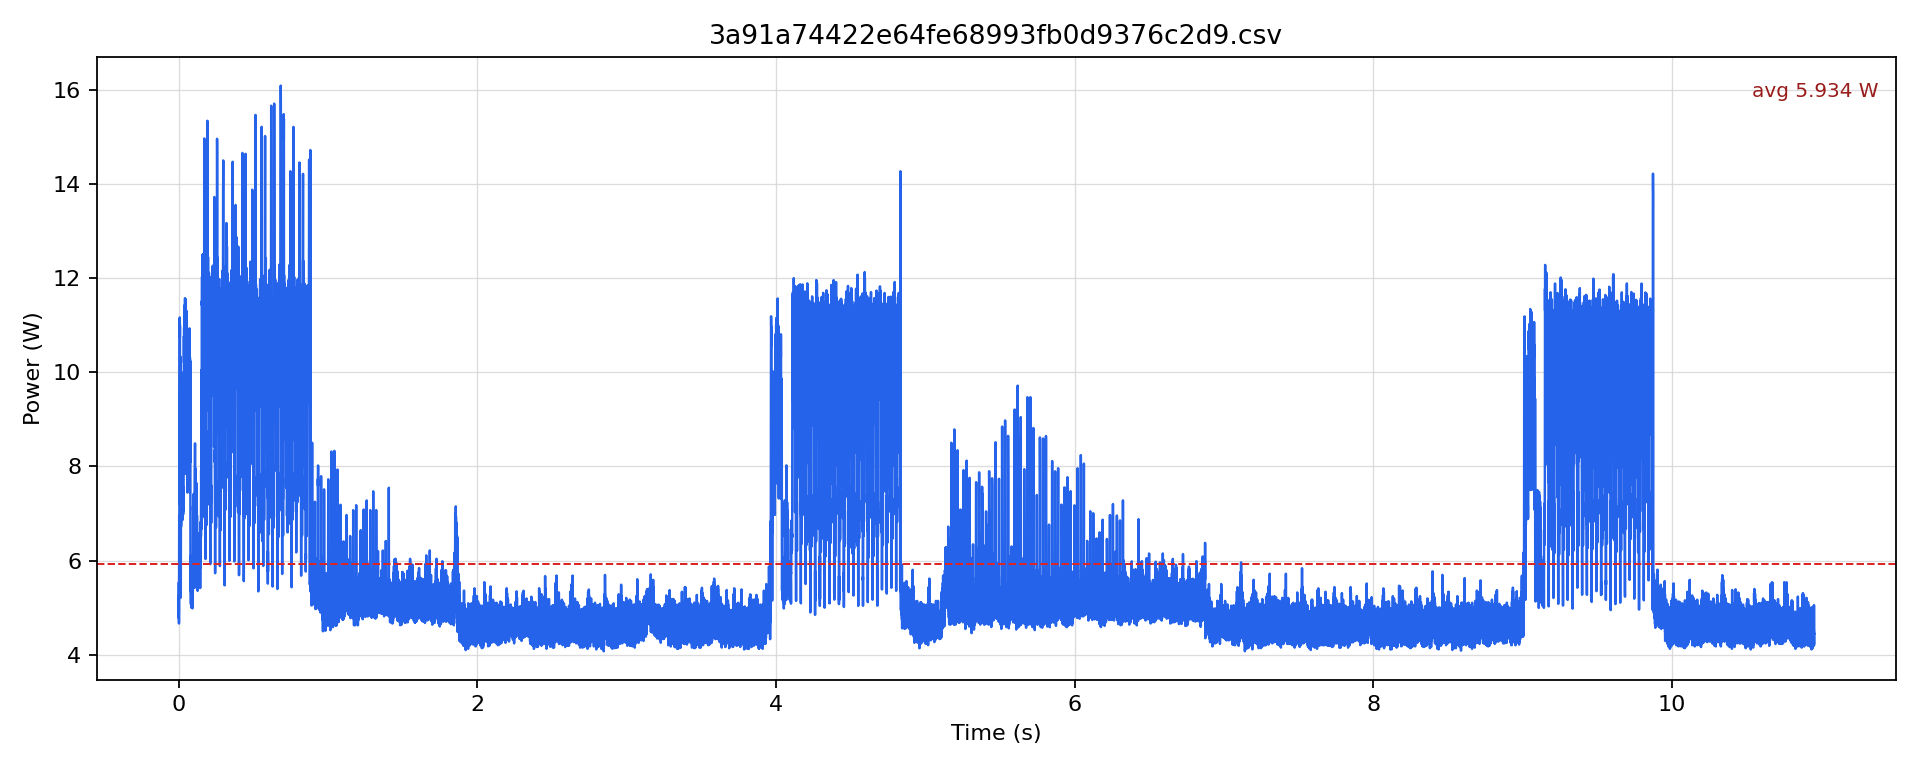

Source data for this figure (header and first rows):
timestamp [us], current [mA], voltage [mV], power [W]
0.0, 423.2, 12240, 5.181
500.0, 390.6, 12242, 4.781
1000, 428.5, 12239, 5.245
1500, 401.1, 12241, 4.91
2000, 452.7, 12238, 5.541
2500, 381.1, 12239, 4.664
3000, 453.8, 12235, 5.552
3500, 506.3, 12227, 6.191
4000, 569.1, 12222, 6.955
4500, 497.9, 12220, 6.084
5000, 492.7, 12218, 6.02
5500, 769.9, 12201, 9.394
6000, 776.2, 12193, 9.464
6500, 836.9, 12182, 10.2
7000, 914.3, 12172, 11.13
7500, 901.7, 12160, 10.96
8000, 918.5, 12155, 11.16
8500, 883.9, 12152, 10.74
9000, 904.9, 12150, 10.99
9500, 591, 12168, 7.192
10000, 650.7, 12172, 7.92
10500, 690.4, 12172, 8.404
11000, 849.4, 12169, 10.34
11500, 718.7, 12168, 8.745
12000, 834.8, 12167, 10.16
12500, 650.7, 12173, 7.921
13000, 661.1, 12177, 8.05
13500, 689.4, 12176, 8.394
14000, 523, 12186, 6.374
14500, 427.5, 12199, 5.215
15000, 487.5, 12203, 5.948
15500, 571.2, 12203, 6.97
16000, 585.8, 12203, 7.149
16500, 551.3, 12204, 6.728
17000, 594.2, 12204, 7.251
17500, 645.4, 12202, 7.875
18000, 678.9, 12201, 8.283
18500, 620.3, 12200, 7.568
19000, 692.5, 12193, 8.444
19500, 653.8, 12195, 7.973
20000, 678.9, 12192, 8.277
20500, 628.7, 12192, 7.665
21000, 681, 12192, 8.303
21500, 646.5, 12193, 7.882
22000, 674.7, 12194, 8.228
22500, 635, 12197, 7.744
23000, 687.3, 12196, 8.382
23500, 648.6, 12194, 7.909
24000, 820.1, 12182, 9.991
24500, 820.1, 12174, 9.984
25000, 690.4, 12175, 8.406
25500, 600.5, 12187, 7.318
26000, 604.6, 12191, 7.371
26500, 562.8, 12195, 6.863
27000, 636, 12196, 7.757
27500, 587.9, 12200, 7.173
28000, 619.3, 12199, 7.555
28500, 576.4, 12201, 7.032
29000, 620.3, 12202, 7.569
29500, 610.9, 12201, 7.453
... 21,844 more rows
